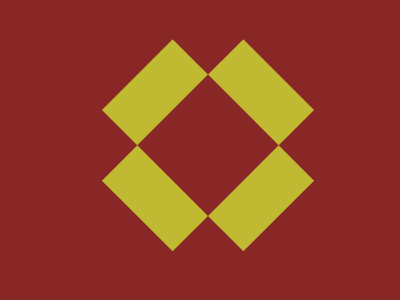

Write the HTML and CSS that draws this image.

<!DOCTYPE html>
<html lang="en">
<head>
    <meta charset="UTF-8">
    <meta name="viewport" content="width=device-width, initial-scale=1.0">
    <title>Document</title>
    <style>
        body {
            width: 400px;
            height: 300px;
            background: #892626;
            transform: rotate(45deg);
        }
    
        div {
            width: 50px;
            height: 100px;
            background: #C0B932;
            position: fixed;
            left: 91px;
            top: 91px;
            box-shadow: #C0B932 150px 0;
        }
    
        .two {
            transform: rotate(90deg);
            top: 16px;
            left: 166px;
        }
    </style>
</head>
<body>
    <div></div>
    <div class="two"></div>
</body>
</html>